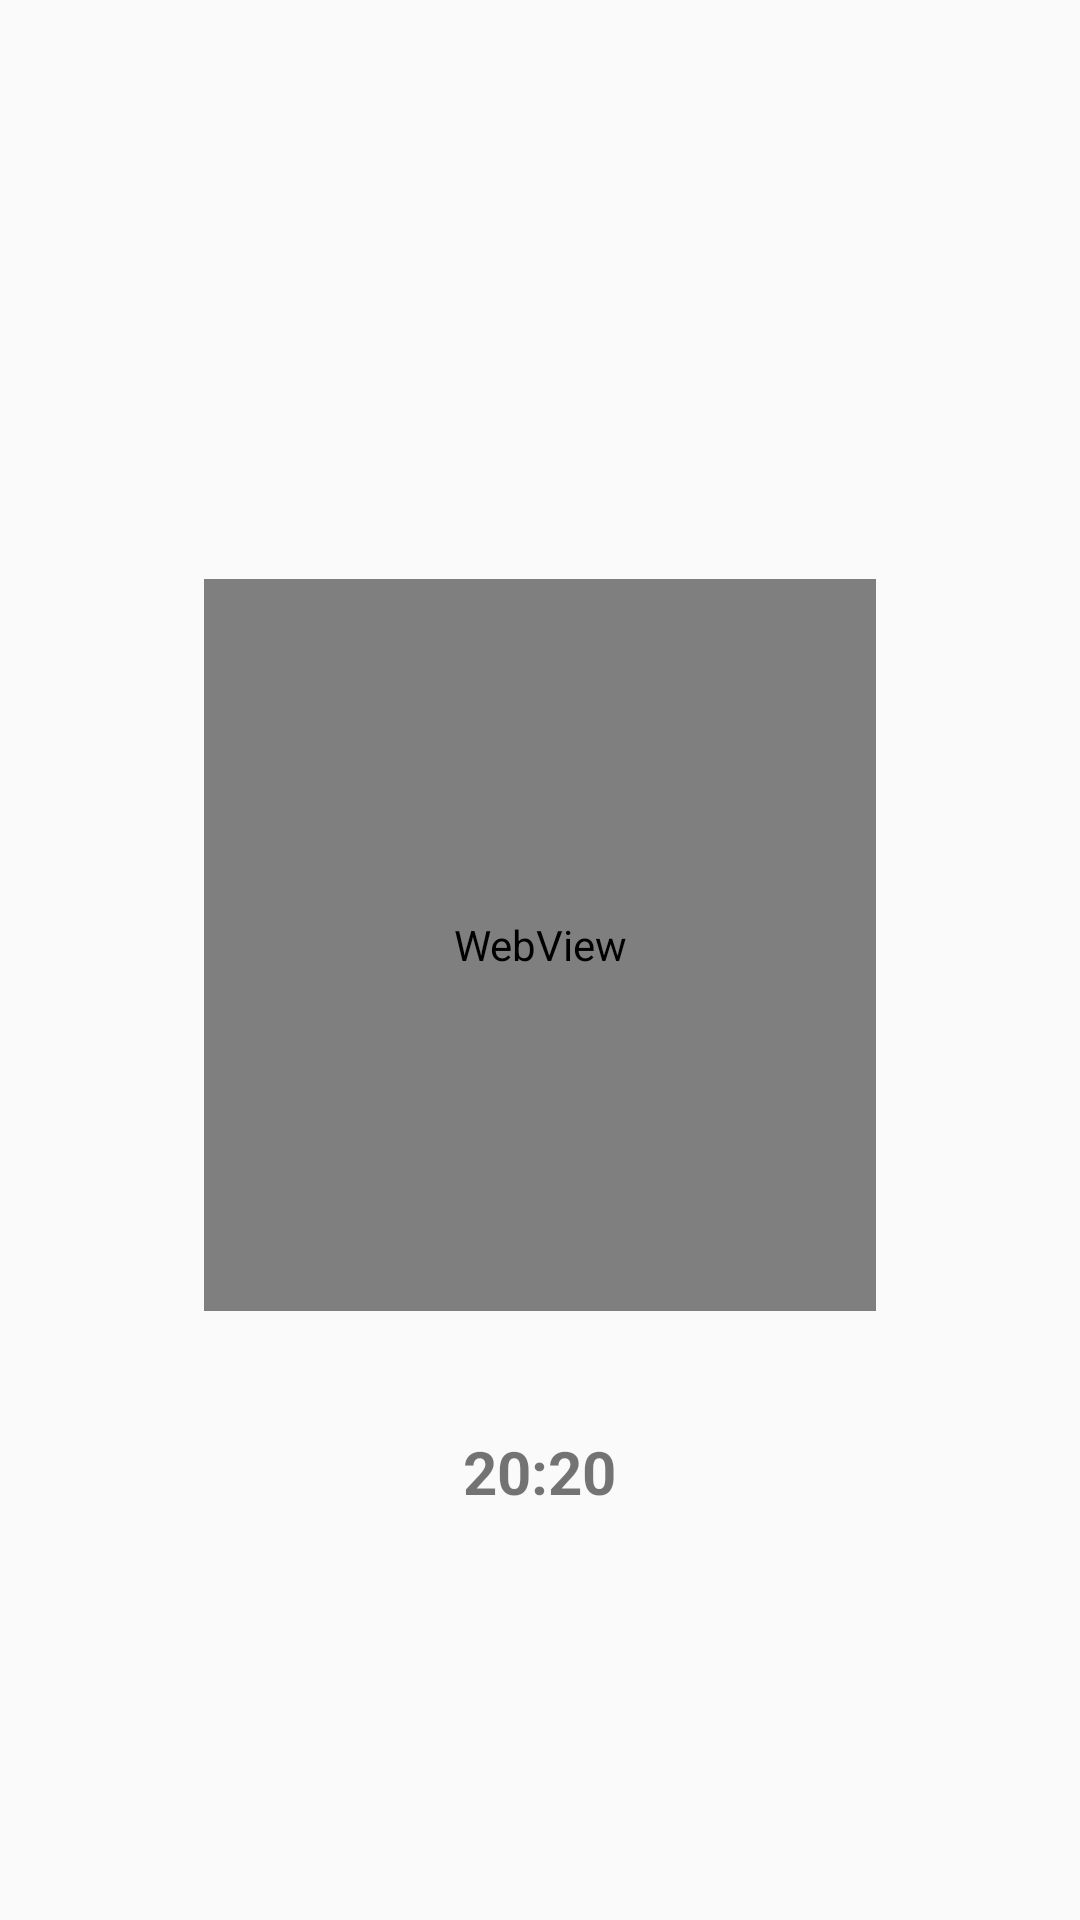

Layout XML and referenced resources for this Android screen:
<!-- AndroidManifest.xml: application theme AppTheme -->
<!-- res/layout/activity_result.xml -->
<?xml version="1.0" encoding="utf-8"?>
<LinearLayout xmlns:android="http://schemas.android.com/apk/res/android"
    xmlns:app="http://schemas.android.com/apk/res-auto"
    xmlns:tools="http://schemas.android.com/tools"
    android:layout_width="match_parent"
    android:layout_height="match_parent"
    android:orientation="vertical"
    android:gravity="center"
    android:padding="10dp"
    tools:context=".ResultActivity">


    <TextView
        android:layout_width="wrap_content"
        android:layout_height="wrap_content"
        android:id="@+id/congratulation_text"
        android:text=""
        android:textColor="@color/colorPrimaryDark"
        android:textSize="20sp"
        android:textStyle="bold"
        android:padding="10dp"/>
    <WebView
        android:layout_marginTop="30dp"
        android:id="@+id/gifka"
        android:layout_width="224dp"
        android:layout_height="244dp"/>
    <TextView
        android:padding="20dp"
        android:layout_marginTop="20dp"
        android:layout_width="wrap_content"
        android:layout_height="wrap_content"
        android:id="@+id/score_detail"
        android:text="20:20"
        android:textStyle="bold"
        android:textSize="20sp"/>
</LinearLayout>
<!-- resources referenced by this layout -->
<resources>
  <style name="AppTheme" parent="Theme.AppCompat.Light.NoActionBar">
      
          
          <item name="colorPrimary">@color/colorPrimary</item>
          <item name="colorPrimaryDark">@color/colorPrimaryDark</item>
          <item name="colorAccent">@color/colorAccent</item>
      </style>
  <!-- not gathered from this repository: default colours our renderer supplied (Android Studio template values) -->
  <color name="colorPrimary">#FF6200EE</color>
  <color name="colorPrimaryDark">#FF3700B3</color>
  <color name="colorAccent">#FF03DAC5</color>
</resources>
